Run: headless pygame with SDL's dummy video driver; simulated clock (each Clock.tick advances the game by its frame time, no real sleeping); random seed 0; keys injected as events and as key.get_pressed() state; mouse plan: one left click at the window centre at the start of phase 2, then a move to the lower-right quarter at the start of phase 3; restart key R tapped at the start of phases 3 and 4.
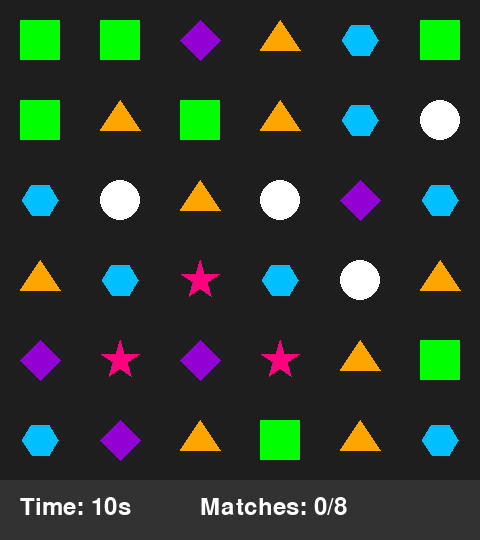
Frame 1 of 4 · flips 1–60 · no input
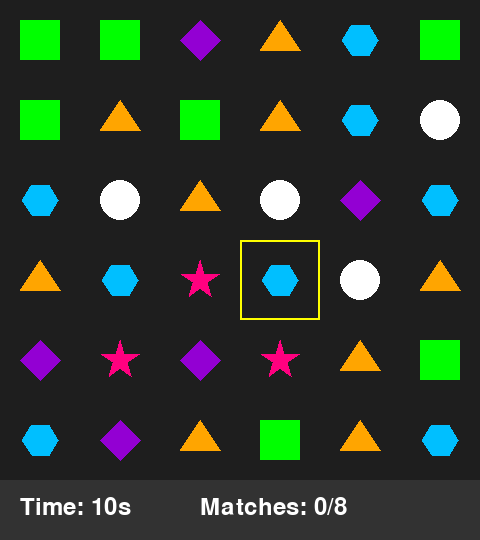
Frame 2 of 4 · flips 61–180 · clicked the window centre · tapped SPACE, RETURN · held RIGHT (→), D
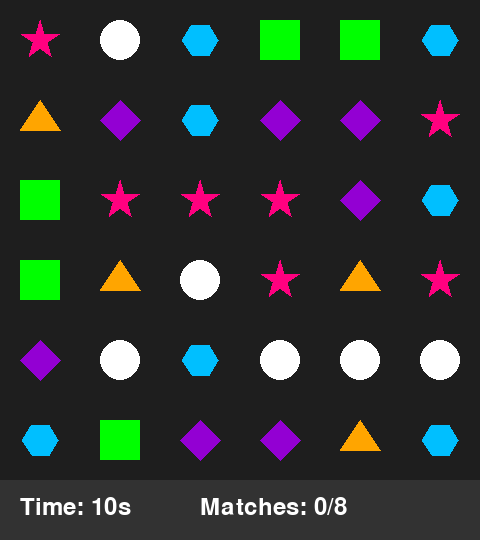
Frame 3 of 4 · flips 181–300 · moved the mouse to the lower-right quarter · tapped R · held DOWN (↓), S
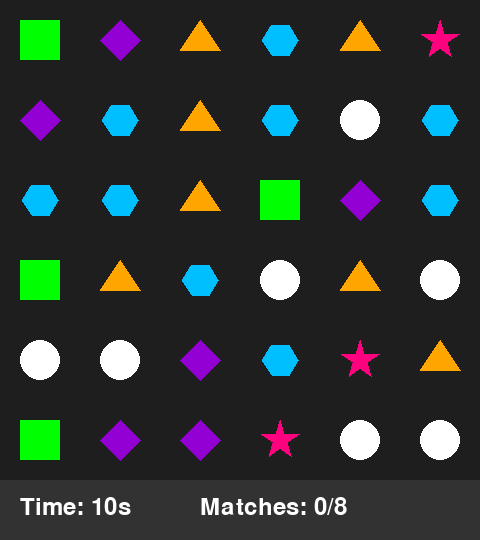
Frame 4 of 4 · flips 301–420 · tapped R · held LEFT (←), A, UP (↑), W

The pygame program that drew these frames:

import pygame
import random
import sys
import time

# Initialize Pygame
pygame.init()

# Constants
GRID_SIZE = 6
CELL_SIZE = 80
WINDOW_SIZE = GRID_SIZE * CELL_SIZE
WINDOW_WIDTH = WINDOW_SIZE
WINDOW_HEIGHT = WINDOW_SIZE + 60  # Extra space for timer and score
SHAPES = ['diamond', 'circle', 'triangle', 'square', 'hexagon', 'star']  # Added two new shapes
COLORS = {
    'diamond': (147, 0, 211),  # Purple
    'circle': (255, 255, 255),  # White
    'triangle': (255, 165, 0),  # Orange
    'square': (0, 255, 0),  # Green
    'hexagon': (0, 191, 255),  # Deep Sky Blue
    'star': (255, 0, 127)  # Pink
}

# Setup display
screen = pygame.display.set_mode((WINDOW_WIDTH, WINDOW_HEIGHT))
pygame.display.set_caption("Shape Match Game")

# Setup font
font = pygame.font.SysFont(None, 36)
large_font = pygame.font.SysFont(None, 60)

class Shape:
    def __init__(self, shape_type):
        self.type = shape_type
        self.x = 0
        self.y = 0
        self.target_x = 0
        self.target_y = 0
        self.scale = 1.0
        self.matched = False
        self.disappearing = False
        
    def move_towards_target(self):
        dx = self.target_x - self.x
        dy = self.target_y - self.y
        if abs(dx) < 0.5 and abs(dy) < 0.5:
            self.x, self.y = self.target_x, self.target_y
            return True
        self.x += dx * 0.2
        self.y += dy * 0.2
        return False
        
    def draw(self, grid_x, grid_y):
        if self.matched:
            return  # Don't draw matched shapes
            
        base_x = grid_x * CELL_SIZE + CELL_SIZE // 2
        base_y = grid_y * CELL_SIZE + CELL_SIZE // 2
        center = (int(base_x + self.x), int(base_y + self.y))
        color = COLORS[self.type]
        
        if self.type == 'diamond':
            size = int(20 * self.scale)
            points = [
                (center[0], center[1] - size),
                (center[0] + size, center[1]),
                (center[0], center[1] + size),
                (center[0] - size, center[1])
            ]
            pygame.draw.polygon(screen, color, points)
        elif self.type == 'circle':
            pygame.draw.circle(screen, color, center, int(20 * self.scale))
        elif self.type == 'triangle':
            size = int(20 * self.scale)
            points = [
                (center[0], center[1] - size),
                (center[0] + size, center[1] + size // 2),
                (center[0] - size, center[1] + size // 2)
            ]
            pygame.draw.polygon(screen, color, points)
        elif self.type == 'square':
            size = int(20 * self.scale)
            rect = pygame.Rect(center[0] - size, center[1] - size, size * 2, size * 2)
            pygame.draw.rect(screen, color, rect)
        elif self.type == 'hexagon':
            size = int(18 * self.scale)
            points = []
            for i in range(6):
                angle = 2 * 3.14159 * i / 6
                points.append((center[0] + int(size * pygame.math.Vector2(1, 0).rotate(angle * 180 / 3.14159)[0]),
                              center[1] + int(size * pygame.math.Vector2(1, 0).rotate(angle * 180 / 3.14159)[1])))
            pygame.draw.polygon(screen, color, points)
        elif self.type == 'star':
            size = int(20 * self.scale)
            points = []
            for i in range(5):
                # Outer point
                angle = 2 * 3.14159 * i / 5 - 3.14159 / 2
                points.append((center[0] + int(size * pygame.math.Vector2(1, 0).rotate(angle * 180 / 3.14159)[0]),
                              center[1] + int(size * pygame.math.Vector2(1, 0).rotate(angle * 180 / 3.14159)[1])))
                # Inner point
                angle = 2 * 3.14159 * (i + 0.5) / 5 - 3.14159 / 2
                points.append((center[0] + int(size * 0.4 * pygame.math.Vector2(1, 0).rotate(angle * 180 / 3.14159)[0]),
                              center[1] + int(size * 0.4 * pygame.math.Vector2(1, 0).rotate(angle * 180 / 3.14159)[1])))
            pygame.draw.polygon(screen, color, points)

class Game:
    def __init__(self):
        self.grid = [[None for _ in range(GRID_SIZE)] for _ in range(GRID_SIZE)]
        self.fill_grid()
        self.selected = None
        self.animating = False
        self.disappearing = set()
        self.check_initial_matches()
        self.match_count = 0
        self.time_left = 10.0  # 15 seconds to start
        self.start_time = time.time()
        self.game_over = False
        self.mission_complete = False
        
    def fill_grid(self):
        # Initialize the grid with shapes, properly positioned
        for y in range(GRID_SIZE):
            for x in range(GRID_SIZE):
                self.grid[y][x] = Shape(random.choice(SHAPES))
                self.grid[y][x].x = 0
                self.grid[y][x].y = 0
                self.grid[y][x].target_x = 0
                self.grid[y][x].target_y = 0
        
    def check_initial_matches(self):
        # Make sure we don't start with any matches
        max_retries = 10
        while self.check_matches(False) and max_retries > 0:
            for y in range(GRID_SIZE):
                for x in range(GRID_SIZE):
                    if (x, y) in self.disappearing:
                        self.grid[y][x] = Shape(random.choice(SHAPES))
            self.disappearing.clear()
            max_retries -= 1
            
    def draw(self):
        screen.fill((0, 0, 0))
        
        # Draw grid and shapes
        for y in range(GRID_SIZE):
            for x in range(GRID_SIZE):
                # Draw cell background
                pygame.draw.rect(screen, (30, 30, 30), 
                                (x * CELL_SIZE, y * CELL_SIZE, CELL_SIZE, CELL_SIZE))
                
                # Draw selection highlight
                if self.selected == (x, y):
                    pygame.draw.rect(screen, (255, 255, 0),
                                    (x * CELL_SIZE, y * CELL_SIZE, CELL_SIZE, CELL_SIZE), 2)
                
                # Update disappearing shapes
                if (x, y) in self.disappearing:
                    if self.grid[y][x]:
                        self.grid[y][x].scale *= 0.9
                        self.grid[y][x].disappearing = True
                
                # Draw shape if it exists and isn't matched
                if self.grid[y][x] and not self.grid[y][x].matched:
                    self.grid[y][x].draw(x, y)
                
        # Draw UI elements
        pygame.draw.rect(screen, (50, 50, 50), (0, WINDOW_SIZE, WINDOW_WIDTH, 60))
        
        # Draw timer
        time_text = font.render(f"Time: {max(0, round(self.time_left))}s", True, (255, 255, 255))
        screen.blit(time_text, (20, WINDOW_SIZE + 15))
        
        # Draw match count
        match_text = font.render(f"Matches: {self.match_count}/8", True, (255, 255, 255))
        screen.blit(match_text, (200, WINDOW_SIZE + 15))
        
        # Show game over or mission complete message
        if self.game_over:
            overlay = pygame.Surface((WINDOW_WIDTH, WINDOW_HEIGHT))
            overlay.set_alpha(180)
            overlay.fill((0, 0, 0))
            screen.blit(overlay, (0, 0))
            
            message = large_font.render("YOU LOSE!", True, (255, 0, 0))
            text_rect = message.get_rect(center=(WINDOW_WIDTH // 2, WINDOW_HEIGHT // 2 - 40))
            screen.blit(message, text_rect)
            
            restart_text = font.render("Press R to restart", True, (255, 255, 255))
            restart_rect = restart_text.get_rect(center=(WINDOW_WIDTH // 2, WINDOW_HEIGHT // 2 + 20))
            screen.blit(restart_text, restart_rect)
            
        elif self.mission_complete:
            overlay = pygame.Surface((WINDOW_WIDTH, WINDOW_HEIGHT))
            overlay.set_alpha(180)
            overlay.fill((0, 0, 0))
            screen.blit(overlay, (0, 0))
            
            message = large_font.render("MISSION COMPLETE!", True, (0, 255, 0))
            text_rect = message.get_rect(center=(WINDOW_WIDTH // 2, WINDOW_HEIGHT // 2 - 40))
            screen.blit(message, text_rect)
            
            restart_text = font.render("Press R to restart", True, (255, 255, 255))
            restart_rect = restart_text.get_rect(center=(WINDOW_WIDTH // 2, WINDOW_HEIGHT // 2 + 20))
            screen.blit(restart_text, restart_rect)
        
        # Handle animations
        if self.animating:
            all_done = True
            for y in range(GRID_SIZE):
                for x in range(GRID_SIZE):
                    if self.grid[y][x] and not self.grid[y][x].move_towards_target():
                        all_done = False
            
            # Check if disappearing animations are complete
            for x, y in self.disappearing:
                if self.grid[y][x] and self.grid[y][x].scale > 0.1:
                    all_done = False
                elif self.grid[y][x]:
                    self.grid[y][x].matched = True
            
            if all_done:
                self.animating = False
                if self.disappearing:
                    self.drop_tiles()
                else:
                    self.check_matches()
                
    def swap(self, pos1, pos2):
        x1, y1 = pos1
        x2, y2 = pos2
        
        # Swap grid positions
        self.grid[y1][x1], self.grid[y2][x2] = self.grid[y2][x2], self.grid[y1][x1]
        
        # Set animation targets
        if self.grid[y1][x1]:
            self.grid[y1][x1].target_x = 0
            self.grid[y1][x1].target_y = 0
            self.grid[y1][x1].x = (x2 - x1) * CELL_SIZE
            self.grid[y1][x1].y = (y2 - y1) * CELL_SIZE
            
        if self.grid[y2][x2]:
            self.grid[y2][x2].target_x = 0
            self.grid[y2][x2].target_y = 0
            self.grid[y2][x2].x = (x1 - x2) * CELL_SIZE
            self.grid[y2][x2].y = (y1 - y2) * CELL_SIZE
        
        self.animating = True
        
    def check_matches(self, set_disappearing=True):
        matches = set()
        
        # Horizontal matches
        for y in range(GRID_SIZE):
            for x in range(GRID_SIZE - 2):
                if (self.grid[y][x] and self.grid[y][x+1] and self.grid[y][x+2] and
                    not self.grid[y][x].matched and not self.grid[y][x+1].matched and
                    not self.grid[y][x+2].matched and
                    self.grid[y][x].type == self.grid[y][x+1].type == self.grid[y][x+2].type):
                    matches.update([(x+i, y) for i in range(3)])
                    
        # Vertical matches
        for x in range(GRID_SIZE):
            for y in range(GRID_SIZE - 2):
                if (self.grid[y][x] and self.grid[y+1][x] and self.grid[y+2][x] and
                    not self.grid[y][x].matched and not self.grid[y+1][x].matched and
                    not self.grid[y+2][x].matched and
                    self.grid[y][x].type == self.grid[y+1][x].type == self.grid[y+2][x].type):
                    matches.update([(x, y+i) for i in range(3)])
                    
        if matches and set_disappearing:
            self.disappearing = matches
            self.animating = True
            self.match_count += 1
            self.time_left += 1  # Add 3 seconds for each match
            
            # Check if mission is complete
            if self.match_count >= 8:
                self.mission_complete = True
            
        return bool(matches)
        
    def handle_click(self, pos):
        if self.animating or self.game_over or self.mission_complete:
            return
            
        x, y = pos[0] // CELL_SIZE, pos[1] // CELL_SIZE
        if 0 <= x < GRID_SIZE and 0 <= y < GRID_SIZE:
            if self.selected is None:
                self.selected = (x, y)
            else:
                old_x, old_y = self.selected
                if ((abs(old_x - x) == 1 and old_y == y) or 
                    (abs(old_y - y) == 1 and old_x == x)):
                    
                    # Store current state
                    original_grid = self.copy_grid()
                    
                    # Try the swap
                    self.swap(self.selected, (x, y))
                    self.selected = None
                    
                    # We'll check if it was a valid move after the animation
                    def after_animation():
                        if not self.check_matches():
                            # No matches found, swap back
                            self.grid = original_grid
                            self.swap(pos2=(old_x, old_y), pos1=(x, y))
                    
                    # Schedule check after animation
                    pygame.time.set_timer(pygame.USEREVENT, 300)  # 300ms delay
                else:
                    self.selected = None
                
    def copy_grid(self):
        # Make a deep copy of the grid for potential swap back
        new_grid = [[None for _ in range(GRID_SIZE)] for _ in range(GRID_SIZE)]
        for y in range(GRID_SIZE):
            for x in range(GRID_SIZE):
                if self.grid[y][x]:
                    new_shape = Shape(self.grid[y][x].type)
                    new_shape.x = self.grid[y][x].x
                    new_shape.y = self.grid[y][x].y
                    new_shape.target_x = self.grid[y][x].target_x
                    new_shape.target_y = self.grid[y][x].target_y
                    new_shape.scale = self.grid[y][x].scale
                    new_shape.matched = self.grid[y][x].matched
                    new_grid[y][x] = new_shape
        return new_grid
        
    def drop_tiles(self):
        # Mark matched tiles as None
        for x, y in self.disappearing:
            if self.grid[y][x] and self.grid[y][x].disappearing:
                self.grid[y][x] = None
                
        # FIXED: Properly implement gravity - collect all shapes and reposition them
        for x in range(GRID_SIZE):
            # Collect all non-null shapes in this column
            shapes = []
            for y in range(GRID_SIZE):
                if self.grid[y][x] is not None:
                    shapes.append(self.grid[y][x])
                    self.grid[y][x] = None
            
            # Place shapes at the bottom of the column
            for i, shape in enumerate(shapes):
                new_y = GRID_SIZE - len(shapes) + i
                self.grid[new_y][x] = shape
                shape.target_y = (new_y - (GRID_SIZE - len(shapes) + i)) * CELL_SIZE
                shape.y = 0
            
            # Fill empty spaces at the top
            for y in range(GRID_SIZE - len(shapes)):
                new_shape = Shape(random.choice(SHAPES))
                new_shape.y = -CELL_SIZE * (y + 1)
                new_shape.target_y = 0
                self.grid[y][x] = new_shape
                    
        self.disappearing.clear()
        self.animating = True
        
    def update(self):
        # Update timer
        if not self.game_over and not self.mission_complete:
            current_time = time.time()
            self.time_left -= current_time - self.start_time
            self.start_time = current_time
            
            # Check if time is up
            if self.time_left <= 0:
                self.time_left = 0
                self.game_over = True
                
    def reset(self):
        self.__init__()

def main():
    clock = pygame.time.Clock()
    game = Game()
    
    # Custom event for checking matches after animation
    CHECK_MATCH_EVENT = pygame.USEREVENT + 1
    
    while True:
        for event in pygame.event.get():
            if event.type == pygame.QUIT:
                pygame.quit()
                sys.exit()
            elif event.type == pygame.MOUSEBUTTONDOWN:
                if event.button == 1:  # Left mouse button
                    game.handle_click(pygame.mouse.get_pos())
            elif event.type == pygame.KEYDOWN:
                if event.key == pygame.K_r:  # Press R to restart
                    game.reset()
            elif event.type == CHECK_MATCH_EVENT:
                if not game.animating and not game.check_matches():
                    # No matches found, revert the swap
                    pygame.time.set_timer(CHECK_MATCH_EVENT, 0)  # Cancel the timer
                
        game.update()
        game.draw()
        pygame.display.flip()
        clock.tick(60)

if __name__ == "__main__":
    main()
